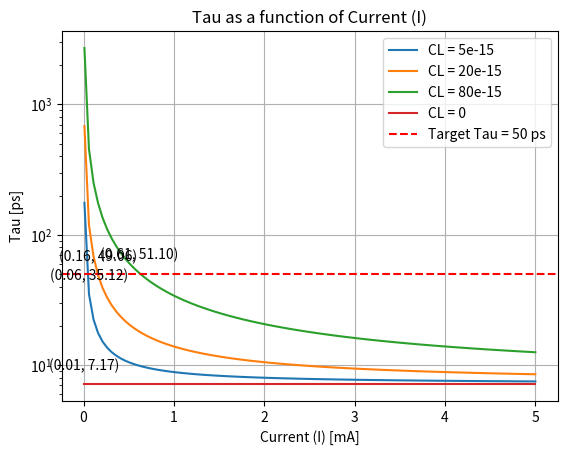
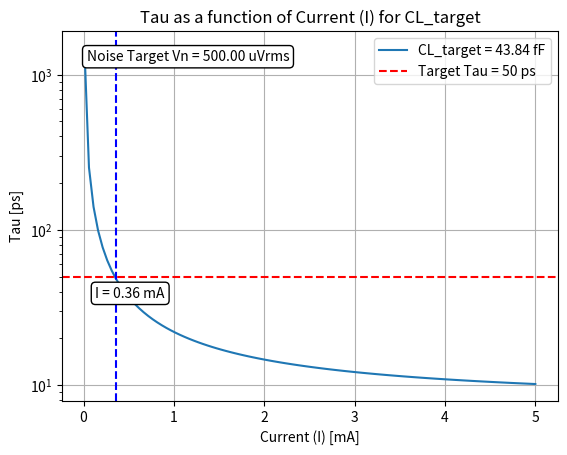

Write Python code to recreate these figures, in order.
## Modeling latch time constant from C/ID characterization
import matplotlib.pyplot as plt
import numpy as np

I_base = 269.2e-6
kc_eff = 21.25e-12
kgm_eff = 2.962


def tau_latch(CL, I, kc=kc_eff, kgm=kgm_eff):
    
    Tau_eff = ((kc*I) + CL)/(kgm_eff*I)
    
    return Tau_eff


I_sweep = np.linspace(0.01e-3, 5e-3, 100)
Tau_sweep1 = tau_latch(5e-15, I_sweep)
Tau_sweep2 = tau_latch(20e-15, I_sweep)
Tau_sweep3 = tau_latch(80e-15, I_sweep)
Tau_sweep_ref = tau_latch(0, I_sweep)


Tau_target = 50e-12


plt.figure()
plt.plot(I_sweep*1e3, Tau_sweep1*1e12, label='CL = 5e-15')
plt.plot(I_sweep*1e3, Tau_sweep2*1e12, label='CL = 20e-15')
plt.plot(I_sweep*1e3, Tau_sweep3*1e12, label='CL = 80e-15')
plt.plot(I_sweep*1e3, Tau_sweep_ref*1e12, label='CL = 0')
plt.axhline(y=Tau_target*1e12, color='r', linestyle='--', label='Target Tau = 50 ps')
plt.xlabel('Current (I) [mA]')
plt.ylabel('Tau [ps]')
plt.yscale('log')
plt.title('Tau as a function of Current (I)')
plt.legend()
plt.grid(True)


# Annotate the intersection points of the horizontal line in the plot
for CL, Tau_sweep in zip([5e-15, 20e-15, 80e-15, 0], [Tau_sweep1, Tau_sweep2, Tau_sweep3, Tau_sweep_ref]):
    idx = np.argmin(np.abs(Tau_sweep - Tau_target))
    plt.annotate(f'({I_sweep[idx]*1e3:.2f}, {Tau_sweep[idx]*1e12:.2f})', 
                 (I_sweep[idx]*1e3, Tau_sweep[idx]*1e12), 
                 textcoords="offset points", 
                 xytext=(0,10), 
                 ha='center')


plt.show()


## Noise analysis

Vn_target = 500e-6
KT = 4.11e-21
Gamma = 4/3

CL_target = 2*KT*Gamma/(Vn_target**2)
print(f'CL_target = {CL_target*1e15:.2f} fF')

# Calculate Tau for CL_target
Tau_sweep_target = tau_latch(CL_target, I_sweep)

# Plot Tau for CL_target
plt.figure()
plt.plot(I_sweep*1e3, Tau_sweep_target*1e12, label=f'CL_target = {CL_target*1e15:.2f} fF')
plt.axhline(y=Tau_target*1e12, color='r', linestyle='--', label='Target Tau = 50 ps')
plt.xlabel('Current (I) [mA]')
plt.ylabel('Tau [ps]')
plt.yscale('log')
plt.title('Tau as a function of Current (I) for CL_target')
plt.legend()
plt.grid(True)

# Add text box displaying the noise target
plt.text(0.05, 0.95, f'Noise Target Vn = {Vn_target*1e6:.2f} uVrms', transform=plt.gca().transAxes,
         fontsize=10, verticalalignment='top', bbox=dict(boxstyle="round,pad=0.3", edgecolor='black', facecolor='white'))

# Draw a vertical line at the intersection point and annotate it
idx_target = np.argmin(np.abs(Tau_sweep_target - Tau_target))
plt.axvline(x=I_sweep[idx_target]*1e3, color='b', linestyle='--')
plt.annotate(f'I = {I_sweep[idx_target]*1e3:.2f} mA', 
             (I_sweep[idx_target]*1e3, Tau_target*1e12), 
             textcoords="offset points", 
             xytext=(10,-15), 
             ha='center', 
             bbox=dict(boxstyle="round,pad=0.3", edgecolor='black', facecolor='white'))

plt.show()

Scaling_factor = I_sweep[idx_target]/I_base

print(f'Scaling factor = {Scaling_factor:.2f}')
